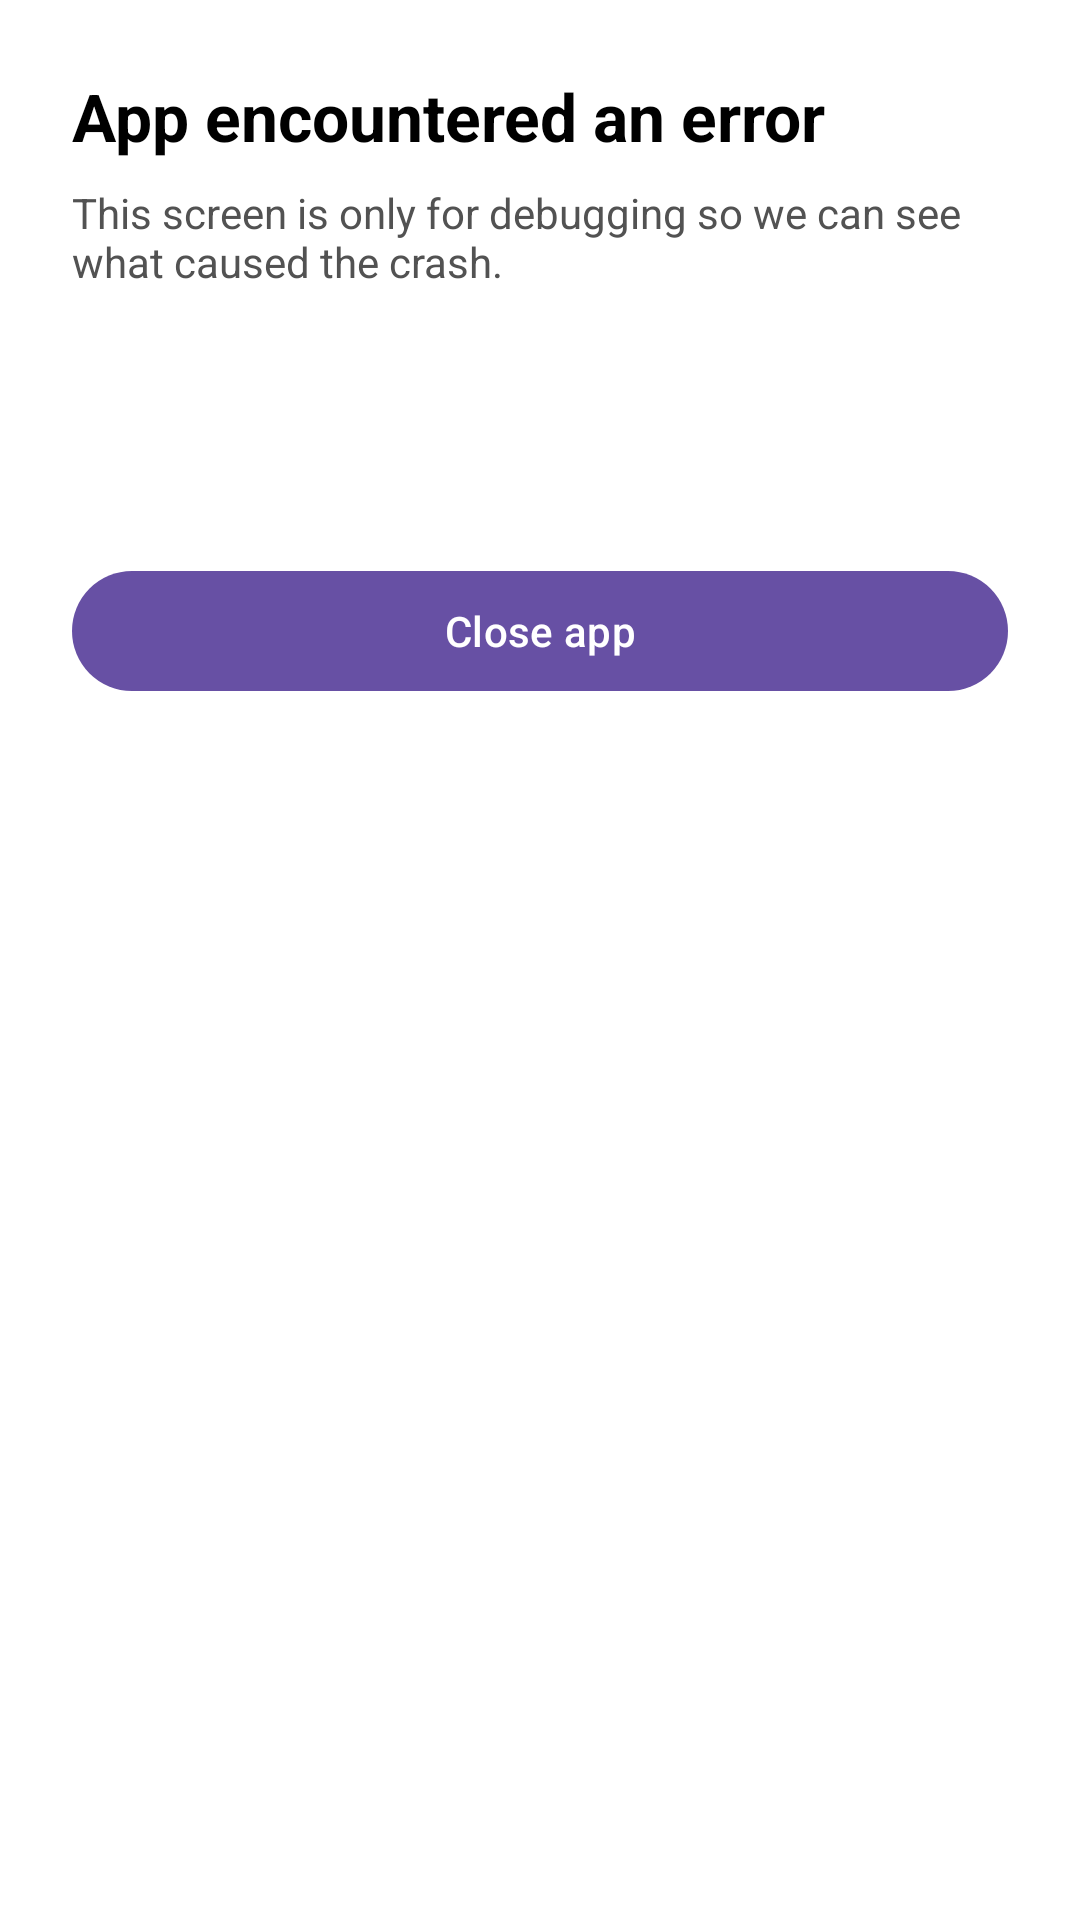

This screen was rendered from an Android layout file. Write that file and the resources it references.
<!-- AndroidManifest.xml: application theme Theme.DocumentFileEditor -->
<!-- res/layout/activity_crash_report.xml -->
<?xml version="1.0" encoding="utf-8"?>
<LinearLayout xmlns:android="http://schemas.android.com/apk/res/android"
    android:layout_width="match_parent"
    android:layout_height="match_parent"
    android:background="@color/white"
    android:orientation="vertical"
    android:padding="24dp">

    <TextView
        android:layout_width="match_parent"
        android:layout_height="wrap_content"
        android:text="App encountered an error"
        android:textColor="@color/black"
        android:textSize="22sp"
        android:textStyle="bold" />

    <TextView
        android:layout_width="match_parent"
        android:layout_height="wrap_content"
        android:layout_marginTop="8dp"
        android:text="This screen is only for debugging so we can see what caused the crash."
        android:textColor="@color/neutral_600"
        android:textSize="14sp" />

    <TextView
        android:id="@+id/tv_crash_error"
        android:layout_width="match_parent"
        android:layout_height="wrap_content"
        android:layout_marginTop="20dp"
        android:background="@drawable/bg_neutral_50_rounded"
        android:padding="16dp"
        android:textColor="@color/black"
        android:textIsSelectable="true"
        android:textSize="13sp" />

    <com.google.android.material.button.MaterialButton
        android:id="@+id/btn_crash_close"
        android:layout_width="match_parent"
        android:layout_height="wrap_content"
        android:layout_marginTop="20dp"
        android:text="Close app" />
</LinearLayout>
<!-- resources referenced by this layout -->
<resources>
  <color name="black">#FF000000</color>
  <color name="neutral_600">#525252</color>
  <color name="white">#FFFFFFFF</color>
  <!-- drawable bg_neutral_50_rounded (drawable) -->
  <?xml version="1.0" encoding="utf-8"?>
  <shape xmlns:android="http://schemas.android.com/apk/res/android"
      android:shape="rectangle">
      <solid android:color="@color/app_surface_variant"/>
      <corners android:radius="12dp"/>
  </shape>
  <style name="Theme.DocumentFileEditor" parent="Base.Theme.DocumentFileEditor" />
  <color name="app_surface_variant">#2A2A2A</color>
  <style name="Base.Theme.DocumentFileEditor" parent="Theme.Material3.DayNight.NoActionBar">
          
          
      </style>
</resources>
